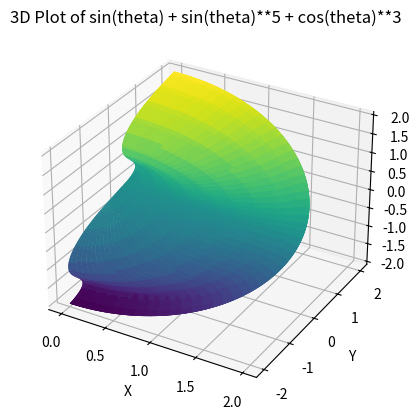

Write the Python code that produced this figure.
import numpy as np
import matplotlib.pyplot as plt
from mpl_toolkits.mplot3d import Axes3D

# Create a meshgrid of theta values
theta = np.linspace(-2*np.pi, 2*np.pi, 100)
phi = np.linspace(0, np.pi, 100)
theta, phi = np.meshgrid(theta, phi)

# Calculate the x, y, and z values based on the function
x = (1 + np.sin(theta)) * np.sin(phi)
y = (1 + np.sin(theta)**5 + np.cos(theta)**3) * np.cos(phi)
z = (1 + np.sin(theta)) * np.cos(phi)

# Create the 3D plot
fig = plt.figure()
ax = fig.add_subplot(111, projection='3d')
ax.plot_surface(x, y, z, cmap='viridis')

# Set labels for the axes
ax.set_xlabel('X')
ax.set_ylabel('Y')
ax.set_zlabel('Z')

# Set plot title
ax.set_title('3D Plot of sin(theta) + sin(theta)**5 + cos(theta)**3')

plt.show()

